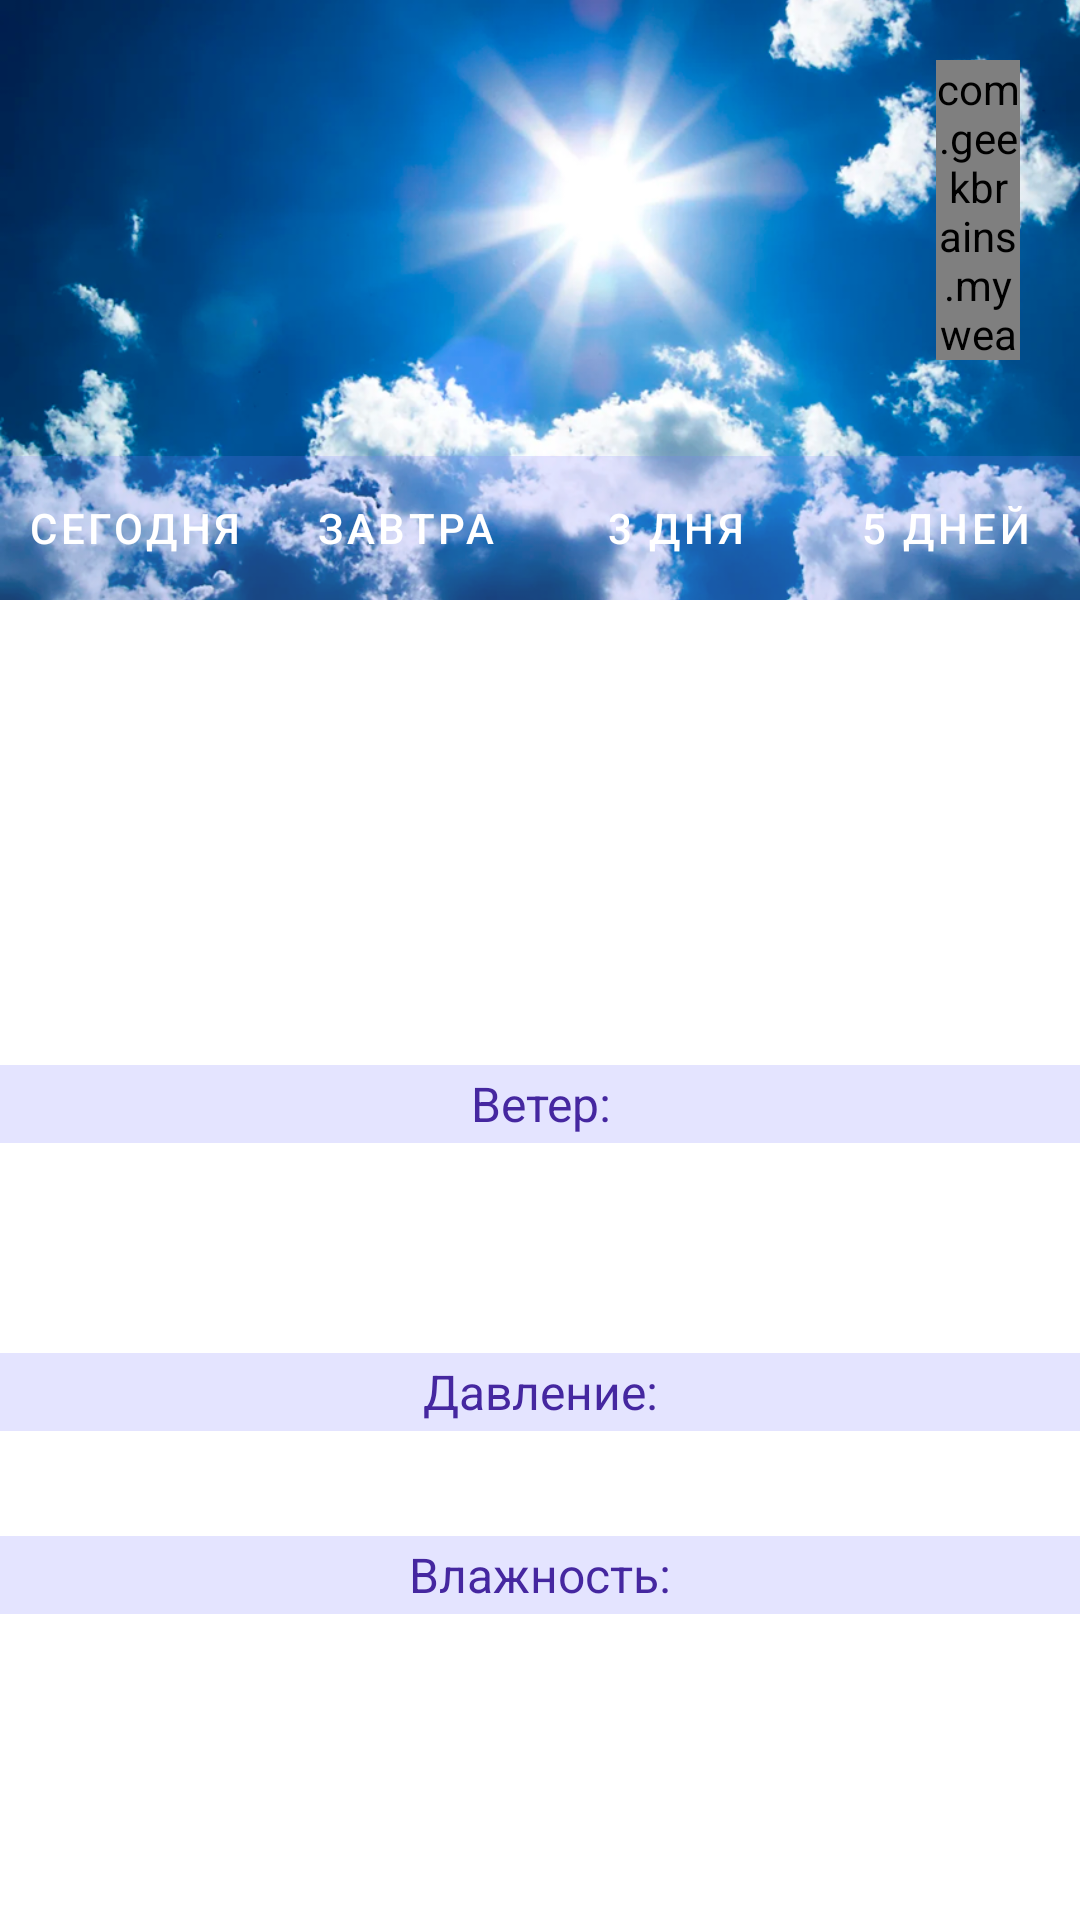

Android layout source for this screen:
<!-- AndroidManifest.xml: activity theme AppTheme.NoActionBar -->
<!-- res/layout/fragment_main.xml -->
<?xml version="1.0" encoding="utf-8"?>
<androidx.constraintlayout.widget.ConstraintLayout xmlns:android="http://schemas.android.com/apk/res/android"
    xmlns:app="http://schemas.android.com/apk/res-auto"
    xmlns:tools="http://schemas.android.com/tools"
    android:layout_width="match_parent"
    android:layout_height="match_parent"
    android:background="@color/colorTextShadow"
    android:label="@string/Moscow"
    android:scrollbars="vertical"
    tools:context=".MainActivity">

    <ImageView
        android:id="@+id/imageMain"
        style="@style/RegularText"
        android:layout_width="match_parent"
        android:layout_height="200dp"
        android:adjustViewBounds="true"
        android:cropToPadding="false"
        android:scaleType="centerCrop"
        app:layout_constraintStart_toStartOf="parent"
        app:layout_constraintTop_toTopOf="parent"
        app:srcCompat="@mipmap/weather_clear" />

    <com.geekbrains.myweather.ThermometerView
        android:id="@+id/mainThermometerView"
        android:layout_width="28dp"
        android:layout_height="100dp"
        android:layout_marginStart="16dp"
        android:layout_marginBottom="16dp"
        android:layout_margin="20dp"
        app:layout_constraintTop_toTopOf="parent"
        app:layout_constraintEnd_toEndOf="parent" />

    <TextView
        android:id="@+id/textTemperature"
        style="@style/MyTextStyle"
        android:layout_width="wrap_content"
        android:layout_height="wrap_content"
        android:layout_marginTop="10dp"
        android:layout_marginEnd="12dp"
        android:text=""
        android:textSize="40sp"
        app:layout_constraintEnd_toStartOf="@+id/mainThermometerView"
        app:layout_constraintTop_toBottomOf="@+id/textCityName" />

    <TextView
        android:id="@+id/textCityName"
        style="@style/MyTextStyle"
        android:layout_width="wrap_content"
        android:layout_height="wrap_content"
        android:layout_marginTop="10dp"
        android:layout_marginEnd="16dp"
        android:text=""
        app:autoSizeMaxTextSize="42sp"
        app:autoSizeMinTextSize="25sp"
        app:layout_constraintEnd_toStartOf="@+id/mainThermometerView"
        app:layout_constraintTop_toTopOf="@+id/imageMain" />

    <com.google.android.material.button.MaterialButtonToggleGroup
        android:id="@+id/toogleGroup"
        android:layout_width="match_parent"
        android:layout_height="wrap_content"
        android:background="@color/colorBackground"

        app:layout_constraintBottom_toTopOf="@+id/recyclerViewMain" >
        <Button
            android:id="@+id/btnForecast1today"
            style="@style/MaterialMainBtn"
            android:layout_width="0dp"
            android:layout_height="wrap_content"
            android:text="@string/today"/>
        <Button
            android:id="@+id/btnForecast2tomorrow"
            style="@style/MaterialMainBtn"
            android:layout_width="0dp"
            android:layout_height="wrap_content"
            android:text="@string/tomorrow"/>
        <Button
            android:id="@+id/btnForecast3days3"
            style="@style/MaterialMainBtn"
            android:layout_width="0dp"
            android:layout_height="wrap_content"
            android:text="@string/days_3"/>
        <Button
            android:id="@+id/btnForecast4days5"
            style="@style/MaterialMainBtn"
            android:layout_width="0dp"
            android:layout_height="wrap_content"
            android:text="@string/days_5"/>

    </com.google.android.material.button.MaterialButtonToggleGroup>

    <androidx.recyclerview.widget.RecyclerView
        android:id="@+id/recyclerViewMain"
        android:layout_width="match_parent"
        android:layout_height="wrap_content"
        android:isScrollContainer="true"
        android:orientation="horizontal"
        app:layout_constraintStart_toStartOf="parent"
        app:layout_constraintTop_toBottomOf="@+id/imageMain" />

    <LinearLayout
        android:id="@+id/mainLayout"
        android:layout_width="match_parent"
        android:layout_height="wrap_content"
        android:orientation="vertical"
        app:layout_constraintEnd_toEndOf="parent"
        app:layout_constraintStart_toStartOf="parent"
        app:layout_constraintTop_toBottomOf="@+id/imageMain">

        <TextView
            style="@style/RegularText"
            android:text=""
            android:textSize="24sp" />

        <ImageView
            android:layout_width="80dp"
            android:layout_height="80dp" />

        <TextView
            style="@style/TemperatureText"
            android:text="" />

        <TextView
            android:id="@+id/itemMainDayInfoHintWind"
            style="@style/HintText"
            android:background="@color/colorBackground"
            android:text="@string/Wind" />

        <TextView
            android:id="@+id/itemMainDayInfoWindDirrection"
            style="@style/TemperatureTextSmall"
            android:text="" />

        <TextView
            android:id="@+id/itemMainDayInfoWind"
            style="@style/TemperatureTextSmall"
            android:text="" />

        <TextView
            android:id="@+id/itemMainDayInfoHintPressure"
            style="@style/HintText"
            android:background="@color/colorBackground"
            android:text="@string/Pressure" />

        <TextView
            android:id="@+id/itemMainDayInfoPressure"
            style="@style/TemperatureTextSmall"
            android:text="" />

        <TextView
            android:id="@+id/itemMainDayInfoHintHumidity"
            style="@style/HintText"
            android:background="@color/colorBackground"
            android:text="@string/Humidity" />

        <TextView
            android:id="@+id/itemMainDayInfoHumidity"
            style="@style/TemperatureTextSmall"
            android:text="" />

    </LinearLayout>

    <TextView
        android:id="@+id/mainCityNotFound"
        android:layout_width="wrap_content"
        android:layout_height="wrap_content"
        android:layout_marginTop="35dp"
        style="@style/MyTextStyle"
        android:text="@string/city_not_found"
        app:layout_constraintEnd_toEndOf="parent"
        app:layout_constraintStart_toStartOf="parent"
        app:layout_constraintTop_toBottomOf="@+id/imageMain"
        android:visibility="gone"/>

    <ProgressBar
        android:id="@+id/progressBar"
        style="?android:attr/progressBarStyle"
        android:layout_width="wrap_content"
        android:layout_height="wrap_content"
        app:layout_constraintBottom_toBottomOf="parent"
        app:layout_constraintEnd_toEndOf="parent"
        app:layout_constraintStart_toStartOf="parent"
        app:layout_constraintTop_toBottomOf="@+id/imageMain" />

    <TextView
        android:id="@+id/testView"
        android:layout_width="match_parent"
        android:layout_height="match_parent"
        android:background="@color/colorPrimary"
        android:scrollbars="vertical"
        android:visibility="gone"
        app:layout_constraintBottom_toBottomOf="parent"
        app:layout_constraintEnd_toEndOf="@+id/mainLayout"
        app:layout_constraintStart_toStartOf="parent"
        app:layout_constraintTop_toBottomOf="@id/imageMain" />


</androidx.constraintlayout.widget.ConstraintLayout>
<!-- resources referenced by this layout -->
<resources>
  <color name="colorBackground">#337777ff</color>
  <color name="colorPrimary">#0288D1</color>
  <color name="colorTextShadow">#ffffff</color>
  <!-- mipmap weather_clear: png bitmap (mipmap-hdpi, 403125 bytes) -->
  <string name="Humidity">Влажность:</string>
  <string name="Moscow">Moscow</string>
  <string name="Pressure">Давление:</string>
  <string name="Wind">Ветер:</string>
  <string name="city_not_found">City not found…</string>
  <string name="days_3">3 дня</string>
  <string name="days_5">5 дней</string>
  <string name="today">Сегодня</string>
  <string name="tomorrow">Завтра</string>
  <style name="HintText" parent="@style/RegularText">
          <item name="android:textSize">16sp</item>
          <item name="android:layout_height">26dp</item>
      </style>
  <style name="MaterialMainBtn" parent="Widget.MaterialComponents.Button.TextButton.Dialog">
          <item name="colorOnSecondary">@color/colorPrimaryDark</item>
          <item name="android:textColor">@color/colorTextShadow</item>
          <item name="android:layout_weight">1</item>
      </style>
  <style name="MyTextStyle" parent="@style/Widget.MaterialComponents.TextView">
          <item name="android:textSize">28sp</item>
          <item name="android:textColor">@color/colorTextBasic</item>
          <item name="android:typeface">monospace</item>
          <item name="android:shadowColor">@color/colorTextShadow</item>
          <item name="android:paddingStart">6dp</item>
          <item name="android:paddingEnd">6dp</item>
          <item name="android:shadowDx">1</item>
          <item name="android:shadowDy">1</item>
          <item name="android:shadowRadius">3</item>
      </style>
  <style name="RegularText" parent="@style/TextAppearance.AppCompat.Large">
          <item name="android:textSize">16sp</item>
          <item name="android:textColor">@color/colorTextBasic</item>
          <item name="android:gravity">center</item>
          <item name="android:layout_width">match_parent</item>
          <item name="android:layout_height">35dp</item>
      </style>
  <style name="TemperatureText" parent="@style/RegularText">
          <item name="android:textSize">18sp</item>
          <item name="android:layout_height">40dp</item>
      </style>
  <style name="TemperatureTextSmall" parent="@style/RegularText">
          <item name="android:textSize">20sp</item>
          <item name="android:layout_height">35dp</item>
      </style>
  <style name="AppTheme.NoActionBar">
          <item name="windowActionBar">false</item>
          <item name="windowNoTitle">true</item>
      </style>
  <color name="colorPrimaryDark">#303F9F</color>
  <color name="colorTextBasic">#4527A0</color>
</resources>
